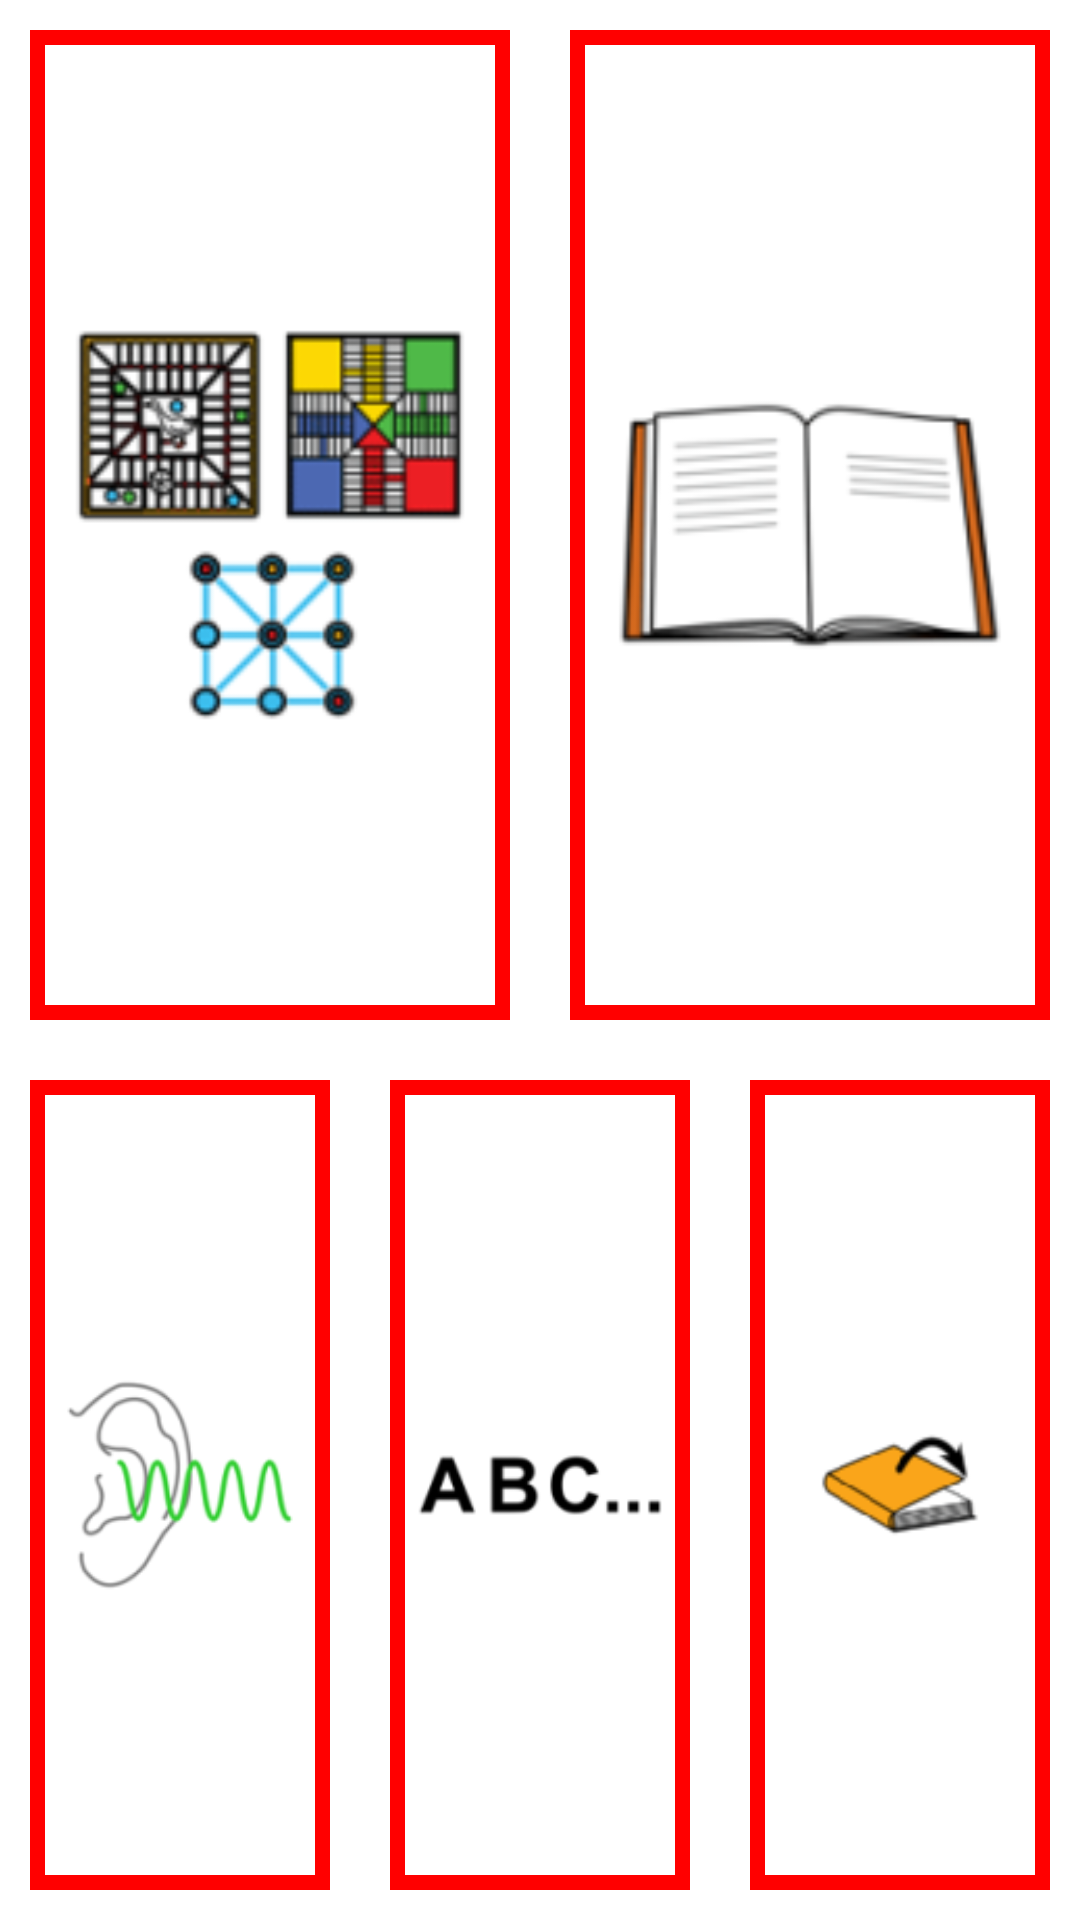

Layout XML and referenced resources for this Android screen:
<!-- AndroidManifest.xml: application theme android:Theme.Wallpaper.NoTitleBar.Fullscreen -->
<!-- res/layout/activity_educational.xml -->
<?xml version="1.0" encoding="utf-8"?>
<RelativeLayout xmlns:android="http://schemas.android.com/apk/res/android"
    xmlns:tools="http://schemas.android.com/tools"
    android:layout_width="match_parent"
    android:layout_height="match_parent"
    tools:context="com.example.user.cincodim.UtilsActivity">
    <TableLayout
        android:layout_width="fill_parent"
        android:layout_height="fill_parent"
        android:layout_centerVertical="true"
        android:layout_centerHorizontal="true">

        <TableRow
            android:layout_width="wrap_content"
            android:layout_height="0dp"
            android:layout_weight="1">

            <ImageButton
                android:layout_margin="10dp"
                android:background="@drawable/button_border"
                android:layout_width="0dp"
                android:layout_height="match_parent"
                android:layout_weight="1"
                android:scaleType="fitCenter"
                android:id="@+id/btnGames"
                android:src="@mipmap/ic_games" />

            <ImageButton
                android:layout_margin="10dp"
                android:background="@drawable/button_border"
                android:layout_width="0dp"
                android:layout_height="match_parent"
                android:layout_weight="1"
                android:adjustViewBounds="true"
                android:scaleType="fitCenter"
                android:id="@+id/btnStories"
                android:src="@mipmap/ic_stories" />

        </TableRow>

        <TableRow
            android:layout_width="wrap_content"
            android:layout_height="0dp"
            android:layout_weight="1" >

            <ImageButton
                android:layout_margin="10dp"
                android:background="@drawable/button_border"
                android:layout_width="0dp"
                android:layout_height="match_parent"
                android:layout_weight="1"
                android:adjustViewBounds="true"
                android:scaleType="fitCenter"
                android:id="@+id/btnAudio"
                android:src="@mipmap/ic_audio"
                android:contentDescription="@string/communicator" />

            <ImageButton
                android:layout_margin="10dp"
                android:background="@drawable/button_border"
                android:layout_width="0dp"
                android:layout_height="match_parent"
                android:layout_weight="1"
                android:adjustViewBounds="true"
                android:scaleType="fitCenter"
                android:id="@+id/btnLiteracy"
                android:src="@mipmap/ic_literacy" />

            <ImageButton
                android:layout_margin="10dp"
                android:background="@drawable/button_border"
                android:layout_width="0dp"
                android:layout_height="match_parent"
                android:layout_weight="1"
                android:adjustViewBounds="true"
                android:scaleType="fitCenter"
                android:id="@+id/btnClose"
                android:src="@mipmap/ic_close" />
        </TableRow>

    </TableLayout>
</RelativeLayout>
<!-- resources referenced by this layout -->
<resources>
  <!-- drawable button_border (drawable) -->
  <?xml version="1.0" encoding="utf-8"?>
  <shape xmlns:android="http://schemas.android.com/apk/res/android" android:shape="rectangle">
      <solid android:color="#ffffff"/>
      <stroke android:width="5dip" android:color="#FF0000" />
  </shape>
  <!-- mipmap ic_audio: png bitmap (drawable-hdpi, 31655 bytes) -->
  <!-- mipmap ic_close: png bitmap (drawable-hdpi, 22152 bytes) -->
  <!-- mipmap ic_games: png bitmap (drawable-hdpi, 57547 bytes) -->
  <!-- mipmap ic_literacy: png bitmap (drawable-hdpi, 9343 bytes) -->
  <!-- mipmap ic_stories: png bitmap (drawable-hdpi, 35366 bytes) -->
  <string name="communicator">writer</string>
</resources>
